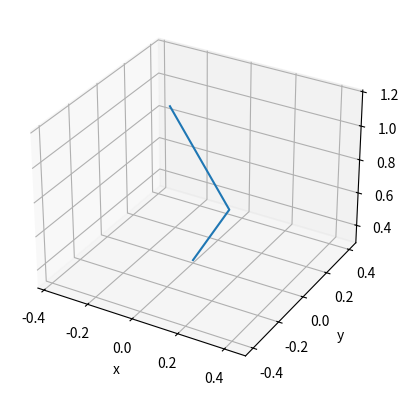

Recreate this plot in Python.
from mpl_toolkits.mplot3d import Axes3D
import matplotlib.pyplot as plt
from matplotlib import cm
import numpy as np
from math import radians, sin, cos


def set_axes_equal(ax):
# 这一段是copy别人的。用处不是很大。
    '''Make axes of 3D plot have equal scale so that spheres appear as spheres,
    cubes as cubes, etc..  This is one possible solution to Matplotlib's
    ax.set_aspect('equal') and ax.axis('equal') not working for 3D.
    Input
      ax: a matplotlib axis, e.g., as output from plt.gca().
    '''

    x_limits = ax.get_xlim3d()
    y_limits = ax.get_ylim3d()
    z_limits = ax.get_zlim3d()

    x_range = abs(x_limits[1] - x_limits[0])
    x_middle = np.mean(x_limits)
    y_range = abs(y_limits[1] - y_limits[0])
    y_middle = np.mean(y_limits)
    z_range = abs(z_limits[1] - z_limits[0])
    z_middle = np.mean(z_limits)

    # The plot bounding box is a sphere in the sense of the infinity
    # norm, hence I call half the max range the plot radius.
    plot_radius = 0.5*max([x_range, y_range, z_range])

    ax.set_xlim3d([x_middle - plot_radius, x_middle + plot_radius])
    ax.set_ylim3d([y_middle - plot_radius, y_middle + plot_radius])
    ax.set_zlim3d([z_middle - plot_radius, z_middle + plot_radius])

def dh_matrix(alpha, a, d, theta):
# 传入四个DH参数，根据公式3-6，输出一个T矩阵。
    alpha = alpha / 180 * np.pi
    theta = theta / 180 * np.pi
    matrix = np.identity(4)
    matrix[0,0] = cos(theta)
    matrix[0,1] = -sin(theta)
    matrix[0,2] = 0
    matrix[0,3] = a
    matrix[1,0] = sin(theta)*cos(alpha)
    matrix[1,1] = cos(theta)*cos(alpha)
    matrix[1,2] = -sin(alpha)
    matrix[1,3] = -sin(alpha)*d
    matrix[2,0] = sin(theta)*sin(alpha)
    matrix[2,1] = cos(theta)*sin(alpha)
    matrix[2,2] = cos(alpha)
    matrix[2,3] = cos(alpha)*d
    matrix[3,0] = 0
    matrix[3,1] = 0
    matrix[3,2] = 0
    matrix[3,3] = 1
    return matrix

joint_num = 7

# --- Robotic Arm construction ---
# DH参数表，分别用一个列表来表示每个关节的东西。
joints_alpha = [0, 90, 90, 90, 90, 90, 90]
joints_a = [0, 0, 0, 0, 0, 0, 0]
joints_d = [0.31, 0.0, 0.4, 0.0, 0.4, 0.0, 0.175]
joints_theta = [0, 180, 180, 180, 180, 180, 180]

#    Joint Angle variables
# joints_angle = [-0.001, -21.0, -0.001, -21.0, 0.0, 0.0, -0.0]
# 选定几个特定的关节角，看看算出来的值，和真实值是否一致，方向是否反了。
joints_angle = [2, -23.43, 0, 50, 1, 0, 0]
#    DH参数转转换矩阵T---------------------
joint_hm = []
for i in range(joint_num):
    joint_hm.append(dh_matrix(joints_alpha[i], joints_a[i], joints_d[i], joints_theta[i]+joints_angle[i]))

# -----------连乘计算----------------------
for i in range(joint_num-1):
    joint_hm[i+1] = np.dot(joint_hm[i], joint_hm[i+1])
# Prepare the coordinates for plotting
for i in range(joint_num):
    print(np.round(joint_hm[i][:3, 3], 5))
# 获取坐标值
X = [hm[0, 3] for hm in joint_hm]
Y = [hm[1, 3] for hm in joint_hm]
Z = [hm[2, 3] for hm in joint_hm]
# Plot
ax = plt.axes(projection='3d')
# ax.set_aspect('equal')
ax.plot3D(X, Y, Z)

ax.set_xlabel('x')
ax.set_ylabel('y')
ax.set_zlabel('z')

set_axes_equal(ax)
plt.show()